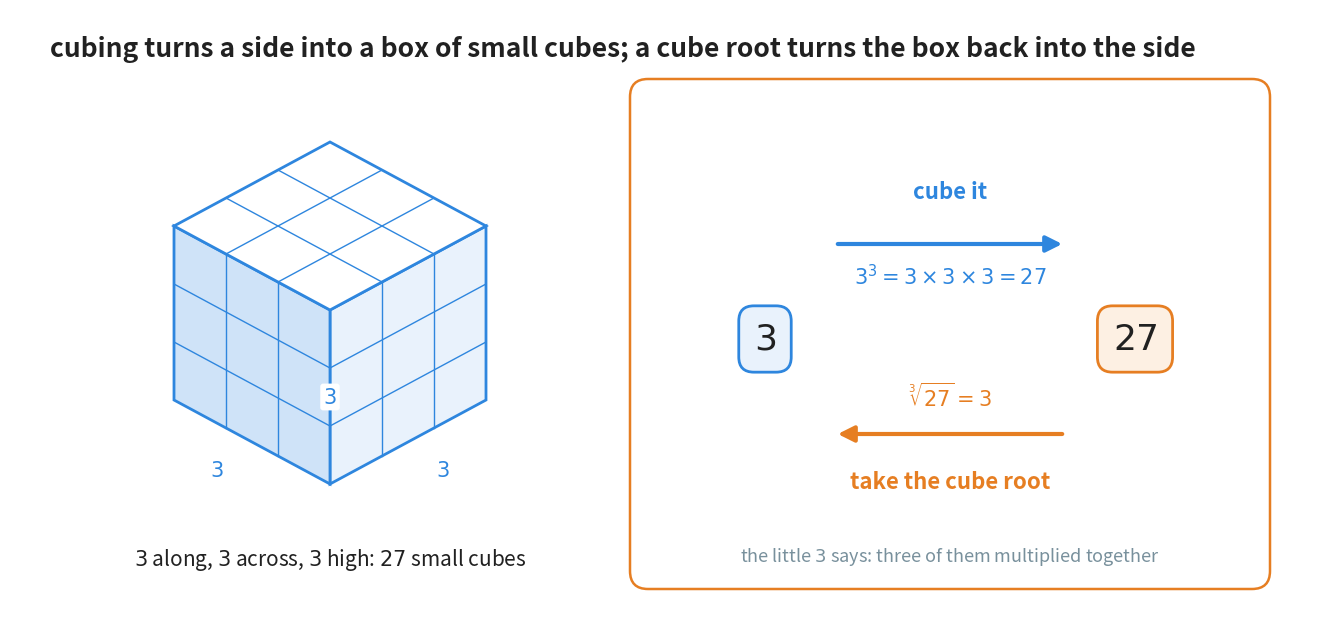

This chart was generated by the following Python code: (Note: this script raises an exception after producing the figure.)
"""Figure 8 - a cube root is the side of a cube.

Figure 1 showed a square root as the side of a square. This is the same
sentence one dimension up, and it is the reason the words "squared" and
"cubed" exist at all: 3 cubed is the number of small cubes in a box that
is 3 along, 3 across and 3 high.

The box is drawn in a simple corner view. A point (x, y, z) of the box is
put on the page at
    px = ox + (x - y) * A
    py = oy + (x + y) * B + z * C
which sends the near bottom corner to (ox, oy), the x direction up and to
the right, the y direction up and to the left, and z straight up. Only the
three faces the viewer can see are drawn, each divided into nine squares
so the 3 x 3 x 3 is countable.

Colour convention, matching figure 1:
    blue   - the box and the forward direction (cubing)
    orange - the backward direction (the cube root)

Horizontal plan (x): the box is centred on 3.20 and reaches 1.64 to 4.76.
    In the right panel the "3" card sits at 7.55, the "27" card at 11.25,
    and both arrows run between 8.25 and 10.55.

Vertical plan (y, top to bottom):
    5.85  figure heading
    4.92  the highest corner of the box
    1.50  the near bottom corner of the box
    0.75  the line under the box
    In the right panel: 4.40 the forward label, 3.90 the forward arrow,
    2.95 the two cards, 2.00 the backward arrow, 1.50 the backward label,
    0.75 the closing sentence.

Run with:  python figures/fig_08_cube_root.py
"""

import matplotlib
matplotlib.use("Agg")
import matplotlib.pyplot as plt
from matplotlib.patches import Polygon, FancyBboxPatch, FancyArrowPatch
from pathlib import Path

BLUE = "#2E86DE"        # the box, and cubing
ORANGE = "#E67E22"      # the cube root
GREY = "#78909C"
INK = "#212121"
BLUE_T = "#E9F2FC"      # the lit faces
BLUE_D = "#CFE3F8"      # the shaded face
ORANGE_T = "#FDF0E3"

W, H = 13.00, 6.25
fig, ax = plt.subplots(figsize=(W, H))
ax.set_position([0, 0, 1, 1])
ax.axis("off")
ax.set_xlim(0, W)
ax.set_ylim(0, H)

A, B, C = 0.52, 0.28, 0.58      # how far one unit moves the page position
OX, OY = 3.20, 1.50             # where the near bottom corner is drawn
N = 3                           # the box is N by N by N


def pt(x, y, z):
    """Put one corner of the box on the page."""
    return (OX + (x - y) * A, OY + (x + y) * B + z * C)


def face(corners, fill):
    """Fill one whole face of the box."""
    ax.add_patch(Polygon([pt(*c) for c in corners], closed=True,
                         facecolor=fill, edgecolor=BLUE, linewidth=2.0,
                         zorder=1))


def grid(fixed, kind):
    """Draw the nine squares on one face, as N-1 lines each way."""
    for i in range(1, N):
        if kind == "right":            # the face at y = 0, spanned by x, z
            ax.plot(*zip(pt(i, fixed, 0), pt(i, fixed, N)), color=BLUE,
                    linewidth=1.0, zorder=2)
            ax.plot(*zip(pt(0, fixed, i), pt(N, fixed, i)), color=BLUE,
                    linewidth=1.0, zorder=2)
        elif kind == "left":           # the face at x = 0, spanned by y, z
            ax.plot(*zip(pt(fixed, i, 0), pt(fixed, i, N)), color=BLUE,
                    linewidth=1.0, zorder=2)
            ax.plot(*zip(pt(fixed, 0, i), pt(fixed, N, i)), color=BLUE,
                    linewidth=1.0, zorder=2)
        else:                          # the top face, at z = N
            ax.plot(*zip(pt(i, 0, fixed), pt(i, N, fixed)), color=BLUE,
                    linewidth=1.0, zorder=2)
            ax.plot(*zip(pt(0, i, fixed), pt(N, i, fixed)), color=BLUE,
                    linewidth=1.0, zorder=2)


ax.text(0.40, 5.85,
        "cubing turns a side into a box of small cubes; a cube root turns "
        "the box back into the side",
        ha="left", va="center", fontsize=19, color=INK, fontweight="bold")

# ------------------------------------------------------------ the three faces
face([(0, 0, 0), (N, 0, 0), (N, 0, N), (0, 0, N)], BLUE_T)      # right face
face([(0, 0, 0), (0, N, 0), (0, N, N), (0, 0, N)], BLUE_D)      # left face
face([(0, 0, N), (N, 0, N), (N, N, N), (0, N, N)], "white")     # top face
grid(0, "right")
grid(0, "left")
grid(N, "top")

# The three measurements, one per direction. The two along the ground are
# nudged outwards; the upright one sits on the front edge itself, so it is
# given a white patch to stay readable where it crosses the edge.
ax.text(pt(1.6, 0, 0)[0] + 0.30, pt(1.6, 0, 0)[1] - 0.30, "$3$",
        ha="center", va="center", fontsize=15, color=BLUE,
        fontweight="bold")
ax.text(pt(0, 1.6, 0)[0] - 0.30, pt(0, 1.6, 0)[1] - 0.30, "$3$",
        ha="center", va="center", fontsize=15, color=BLUE,
        fontweight="bold")
ax.text(pt(0, 0, 1.5)[0], pt(0, 0, 1.5)[1], "$3$", ha="center",
        va="center", fontsize=15, color=BLUE, fontweight="bold", zorder=4,
        bbox=dict(boxstyle="round,pad=0.14", facecolor="white",
                  edgecolor="none"))

ax.text(3.20, 0.75, "$3$ along, $3$ across, $3$ high: $27$ small cubes",
        ha="center", va="center", fontsize=15, color=INK)

# ================================================================ right panel
ax.add_patch(FancyBboxPatch(
    (6.20, 0.45), 6.40, 5.10,
    boxstyle="round,pad=0.0,rounding_size=0.18",
    facecolor="white", edgecolor=ORANGE, linewidth=1.8, zorder=0))

for x, text, edge, fill in ((7.55, "$3$", BLUE, BLUE_T),
                            (11.25, "$27$", ORANGE, ORANGE_T)):
    ax.text(x, 2.95, text, ha="center", va="center", fontsize=26, color=INK,
            zorder=3,
            bbox=dict(boxstyle="round,pad=0.42", facecolor=fill,
                      edgecolor=edge, linewidth=2.0))

ax.add_patch(FancyArrowPatch((8.25, 3.90), (10.55, 3.90), arrowstyle="-|>",
                             mutation_scale=24, linewidth=3.0, color=BLUE,
                             zorder=2))
ax.text(9.40, 4.42, "cube it", ha="center", va="center", fontsize=16,
        color=BLUE, fontweight="bold")
ax.text(9.40, 3.57, r"$3^{3} = 3 \times 3 \times 3 = 27$", ha="center",
        va="center", fontsize=15, color=BLUE)

ax.add_patch(FancyArrowPatch((10.55, 2.00), (8.25, 2.00), arrowstyle="-|>",
                             mutation_scale=24, linewidth=3.0, color=ORANGE,
                             zorder=2))
ax.text(9.40, 2.37, r"$\sqrt[3]{27} = 3$", ha="center", va="center",
        fontsize=15, color=ORANGE)
ax.text(9.40, 1.52, "take the cube root", ha="center", va="center",
        fontsize=16, color=ORANGE, fontweight="bold")

ax.text(9.40, 0.78, "the little $3$ says: three of them multiplied together",
        ha="center", va="center", fontsize=13, color=GREY, style="italic")

out = Path(__file__).resolve().parent.parent / "assets"
out.mkdir(exist_ok=True)
fig.savefig(out / "fig_08_cube_root.png", dpi=170,
            bbox_inches="tight", facecolor="white")
print("wrote", out / "fig_08_cube_root.png")
